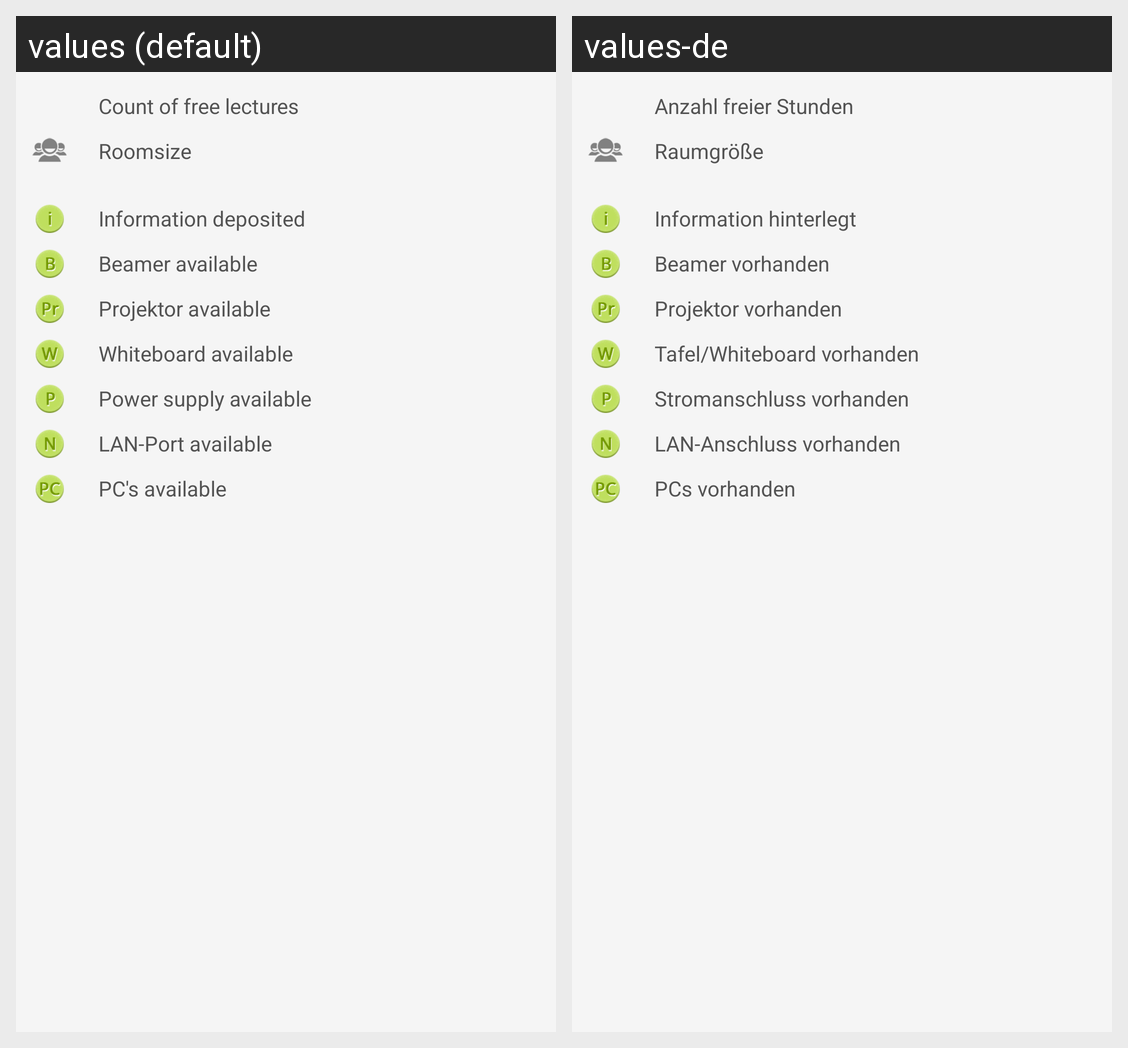

This grid shows one Android layout under two languages. Give, for every string resource on the screen, its name, the default text and each shown locale's text.
Android screen res/layout/dialog_legende.xml rendered under 2 locales, left to right: values (default), values-de. Device: Nexus 5 (rendered at 1080×1920; each locale shown at half size, 540×960, under a caption strip naming it); theme Theme.MaterialComponents.DayNight.NoActionBar.
Strings drawn on this screen, with the default value and each locale's value (text and hints the layout hard-codes, and strings that could not be matched under every locale, appear in the picture but are not listed):

legend_lectureCount
  values: Count of free lectures
  values-de: Anzahl freier Stunden

legend_roomSize
  values: Roomsize
  values-de: Raumgröße

legend_info
  values: Information deposited
  values-de: Information hinterlegt

legend_beamer
  values: Beamer available
  values-de: Beamer vorhanden

legend_projector
  values: Projektor available
  values-de: Projektor vorhanden

legend_whiteboard
  values: Whiteboard available
  values-de: Tafel/Whiteboard vorhanden

legend_power
  values: Power supply available
  values-de: Stromanschluss vorhanden

legend_network
  values: LAN-Port available
  values-de: LAN-Anschluss vorhanden

legend_pc
  values: PC's available
  values-de: PCs vorhanden
